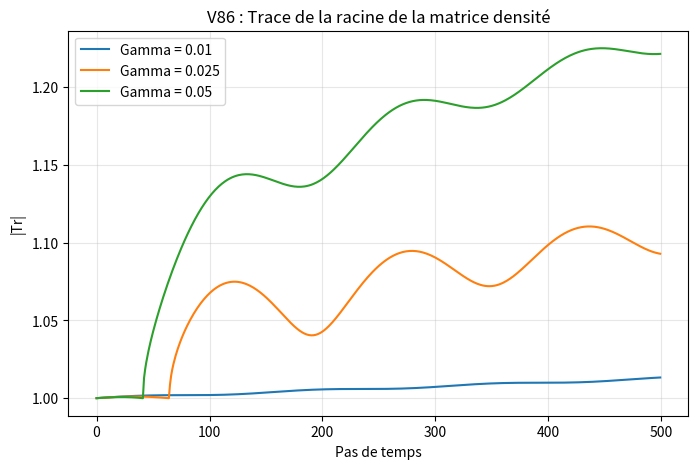

This figure's Python source:
import numpy as np
import matplotlib.pyplot as plt
from scipy.linalg import sqrtm

# Matrices de Pauli
sigma_z = np.array([[1, 0], [0, -1]], dtype=complex)
sigma_x = np.array([[0, 1], [1, 0]], dtype=complex)

def compute_uhlmann_trace(gamma, T=10.0, N=500):
    dt = T / N
    rho = np.array([[1, 0], [0, 0]], dtype=complex) # État initial pur
    H = (sigma_x / 2.0) # Hamiltonien cyclique

    traces = []
    for _ in range(N):
        # Évolution de Lindblad : -i[H, rho] + (gamma/2)(sigma_z rho sigma_z - rho)
        commutator = -1j * (H @ rho - rho @ H)
        dephasing = (gamma / 2.0) * (sigma_z @ rho @ sigma_z - rho)
        
        rho += dt * (commutator + dephasing)
        rho /= np.trace(rho)  # Renormalisation

        # Calcul de la trace (approximation de la racine pour la phase d'Uhlmann)
        trace_val = np.real(np.trace(sqrtm(rho)))
        traces.append(trace_val)

    return np.array(traces)

if __name__ == "__main__":
    print("Test V86 : Phase d'Uhlmann (convergence et instabilité)")
    print("-------------------------------------------------------")
    
    gamma_vals = [0.01, 0.025, 0.05]
    plt.figure(figsize=(8, 5))
    
    for gamma in gamma_vals:
        trace_vals = compute_uhlmann_trace(gamma)
        plt.plot(trace_vals, label=f'Gamma = {gamma}')

    plt.title("V86 : Trace de la racine de la matrice densité")
    plt.xlabel("Pas de temps")
    plt.ylabel("|Tr|")
    plt.legend()
    plt.grid(True, alpha=0.3)
    plt.savefig("v86_uhlmann_phase.png")
    print("Figure sauvegardée : v86_uhlmann_phase.png")
    print("Note : Instabilité numérique attendue autour de gamma = 0.025.")
